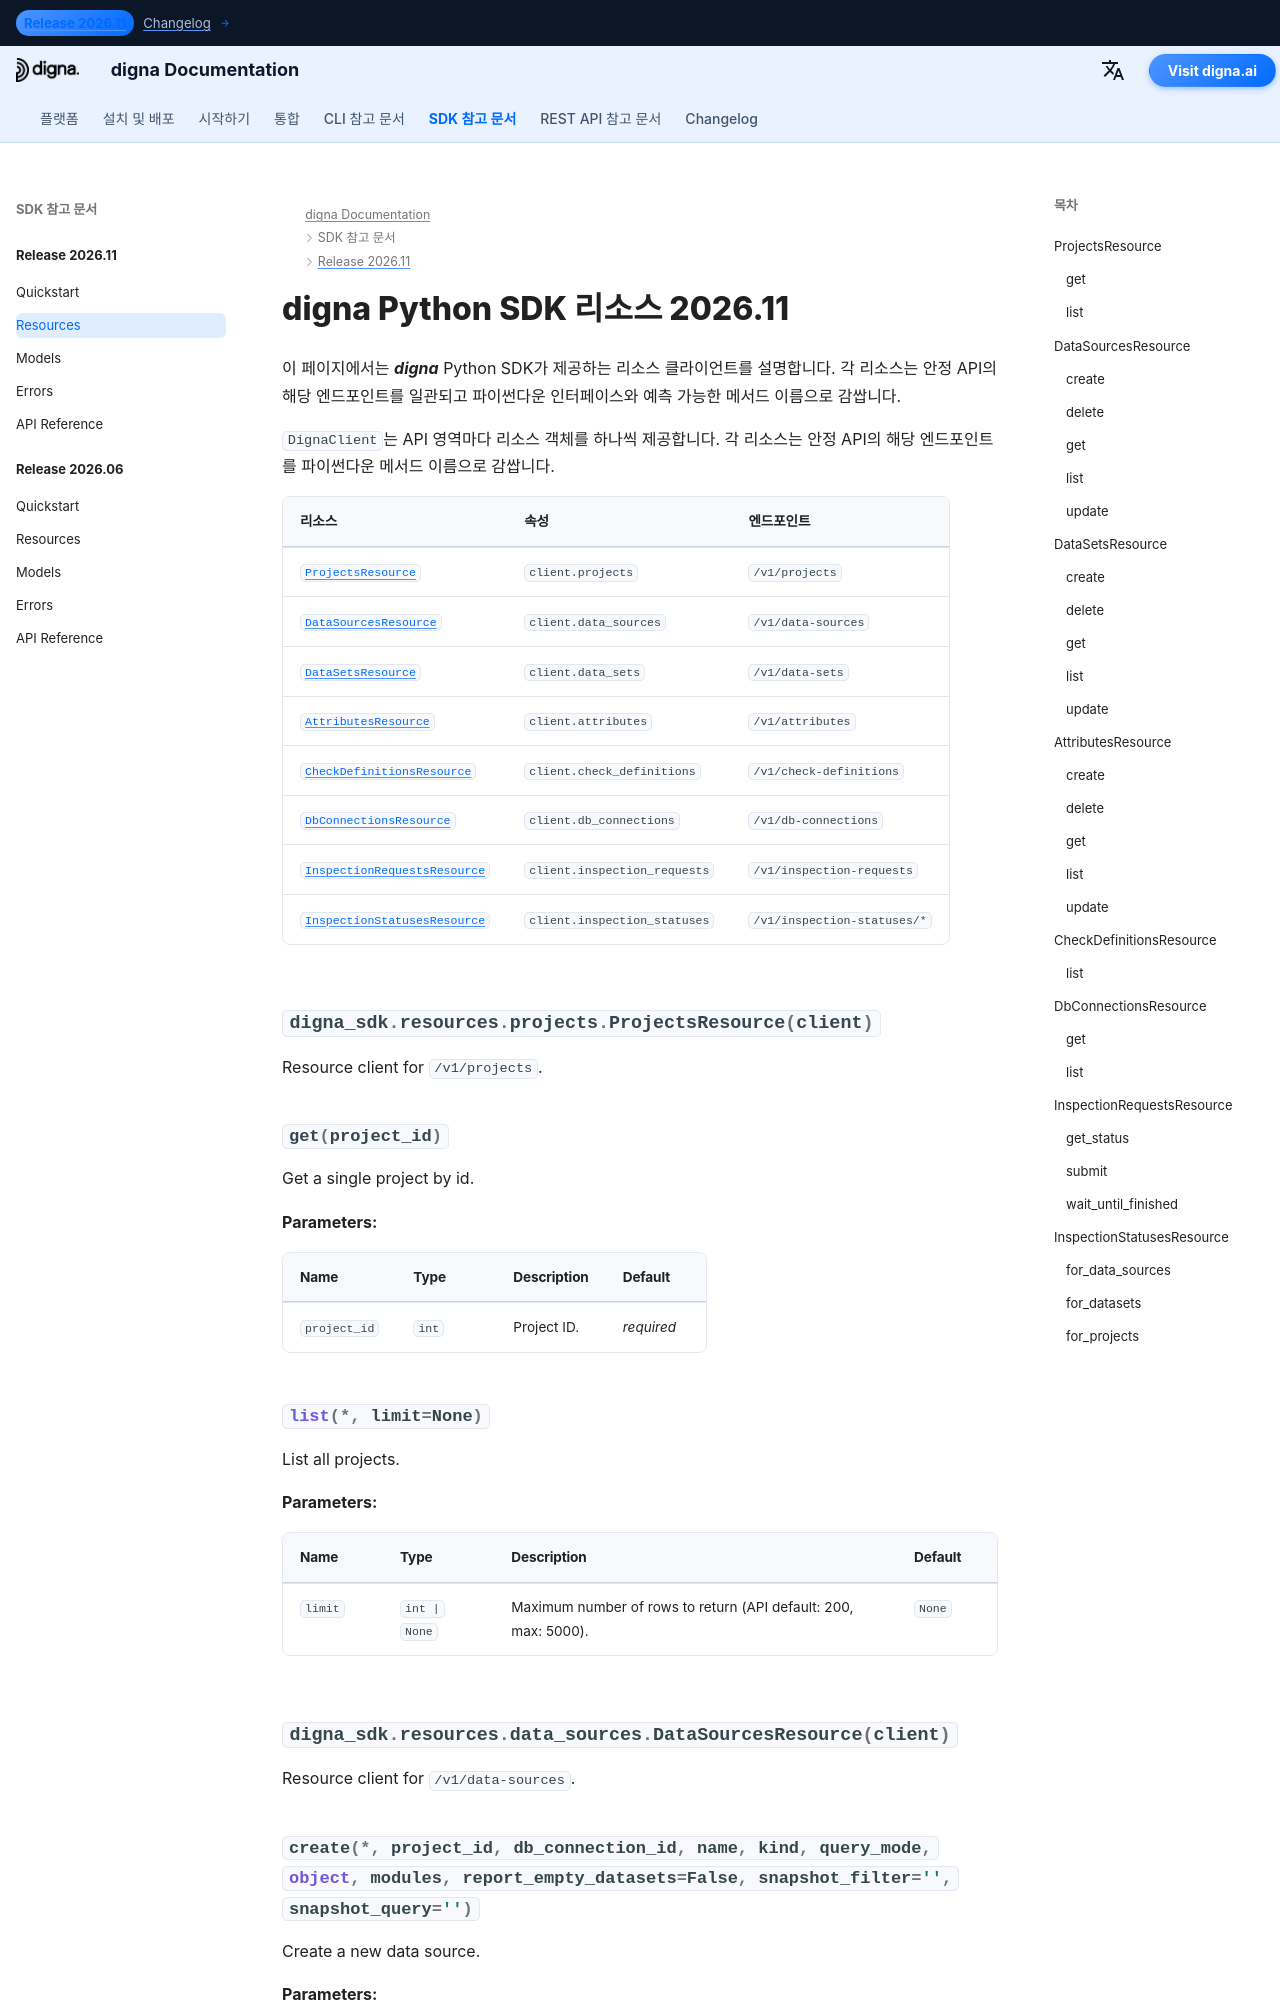

repository: dignaai/digna-docs · page: ko/sdk/Release 2026.11/resources/index.html · generator: mkdocs

---
title: digna Python SDK 리소스 2026.11 | digna 문서
description: digna Python SDK 릴리스 2026.11의 리소스 클라이언트
image: /assets/logo_square.png
---

# digna Python SDK 리소스 2026.11

이 페이지에서는 ***digna*** Python SDK가 제공하는 리소스 클라이언트를 설명합니다. 각 리소스는 안정 API의 해당 엔드포인트를
